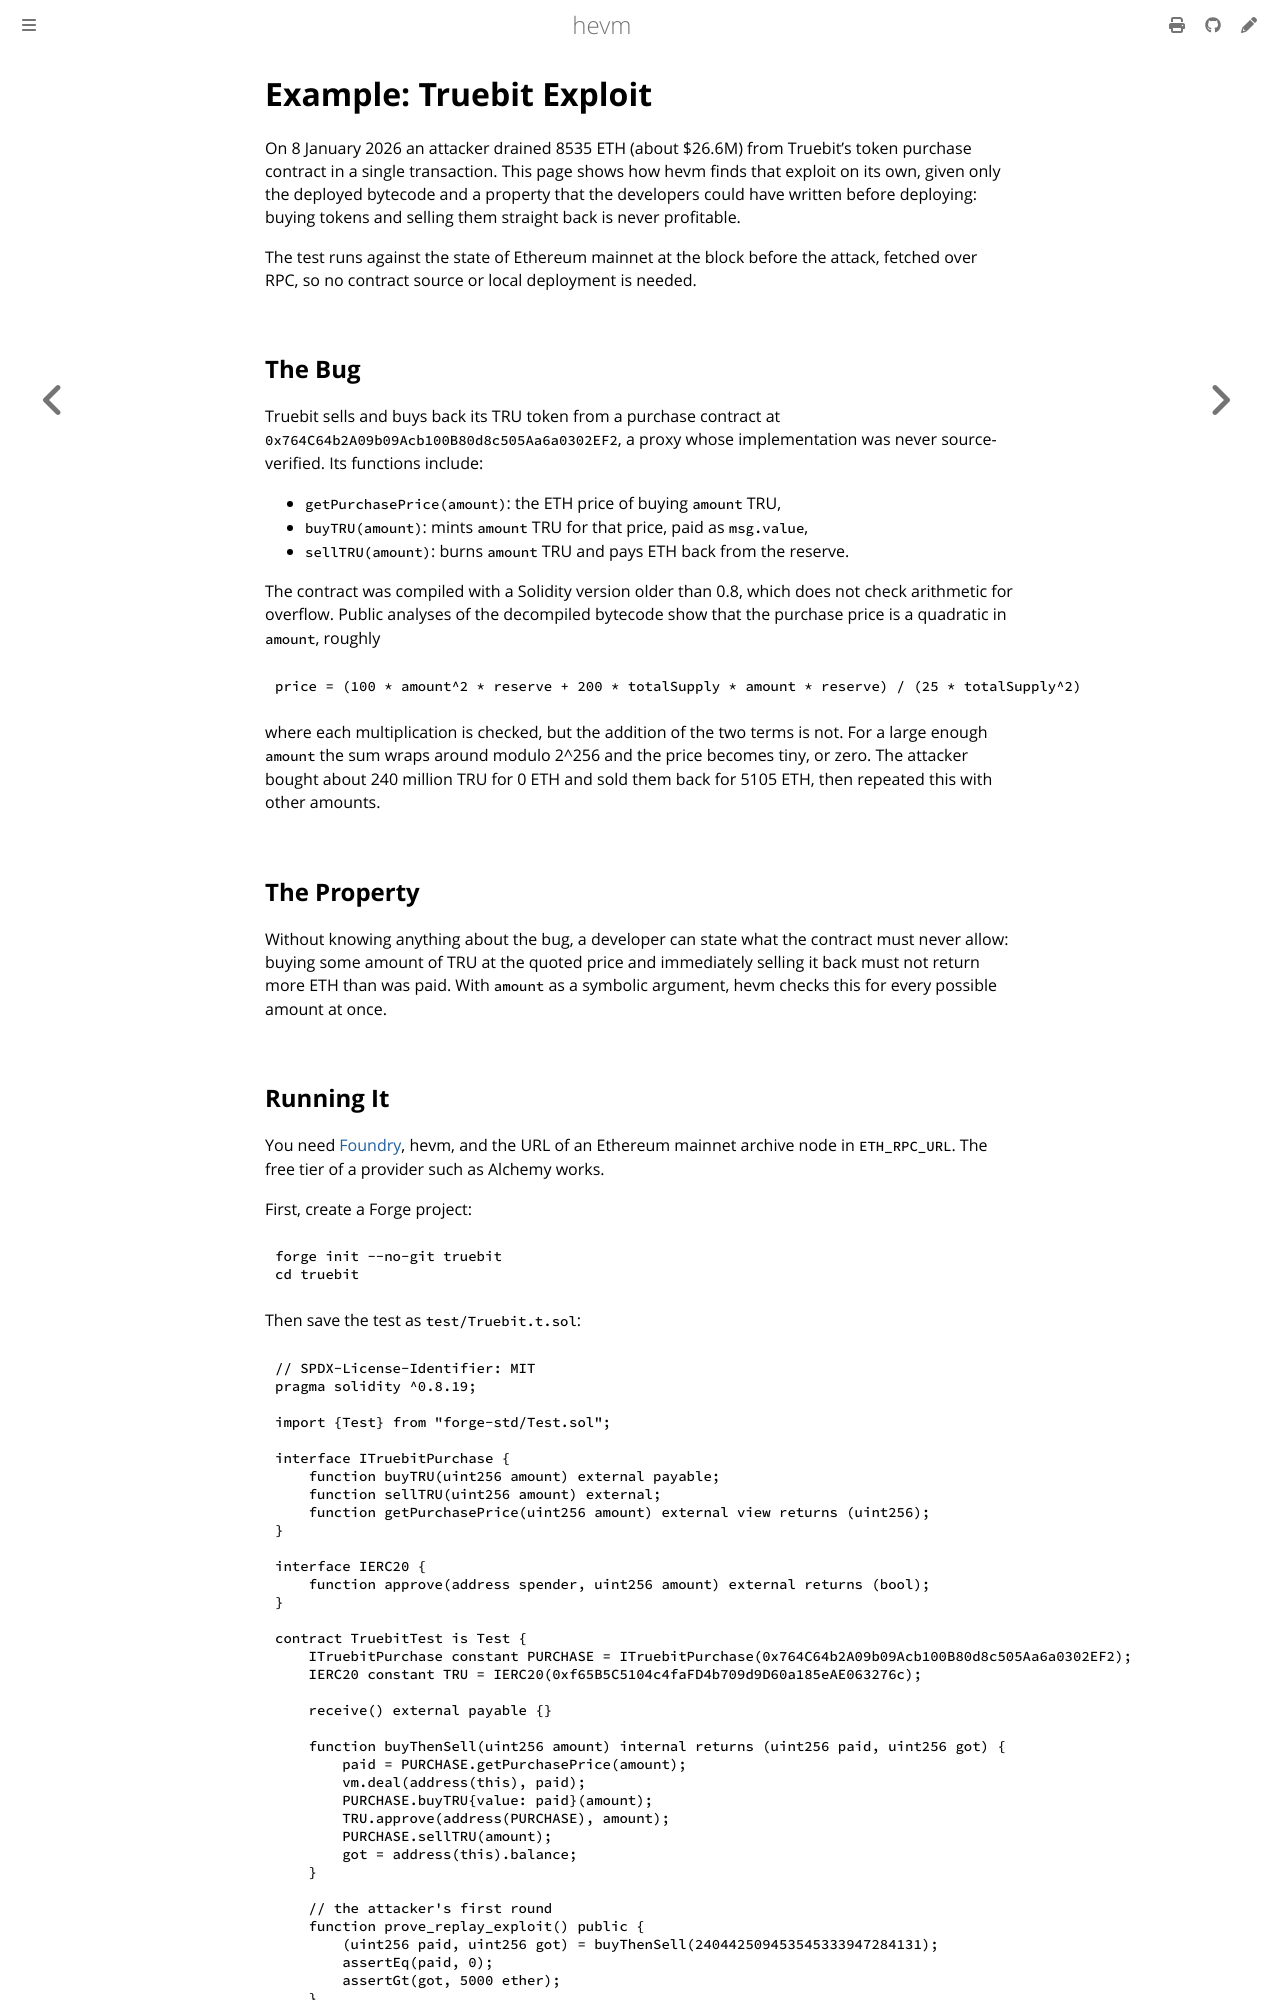

repository: argotorg/hevm · page: exploit-tutorial.html · generator: mdbook

# Example: Truebit Exploit

On 8 January 2026 an attacker drained 8535 ETH (about $26.6M) from Truebit's
token purchase contract in a single transaction. This page shows how hevm
finds that exploit on its own, given only the deployed bytecode and a property
that the developers could have written before deploying: buying tokens and
selling them straight back is never profitable.

The test runs against the state of Ethereum mainnet at the block before the
attack, fetched over RPC, so no contract source or local deployment is needed.

## The Bug

Truebit sells and buys back its TRU token from a purchase contract at
`0x764C64b2A09b09Acb100B80d8c505Aa6a0302EF2`, a proxy whose implementation was
never source-verified. Its functions include:

- `getPurchasePrice(amount)`: the ETH price of buying `amount` TRU,
- `buyTRU(amount)`: mints `amount` TRU for that price, paid as `msg.value`,
- `sellTRU(amount)`: burns `amount` TRU and pays ETH back from the reserve.

The contract was compiled with a Solidity version older than 0.8, which does not
check arithmetic for overflow. Public analyses of the decompiled bytecode show
that the purchase price is a quadratic in `amount`, roughly

```plain
price = (100 * amount^2 * reserve + 200 * totalSupply * amount * reserve) / (25 * totalSupply^2)
```

where each multiplication is checked, but the addition of the two terms is not.
For a large enough `amount` the sum wraps around modulo 2^256 and the price
becomes tiny, or zero. The attacker bought about 240 million TRU for 0 ETH and
sold them back for 5105 ETH, then repeated this with other amounts.

## The Property

Without knowing anything about the bug, a developer can state what the contract
must never allow: buying some amount of TRU at the quoted price and immediately
selling it back must not return more ETH than was paid. With `amount` as a
symbolic argument, hevm checks this for every possible amount at once.
